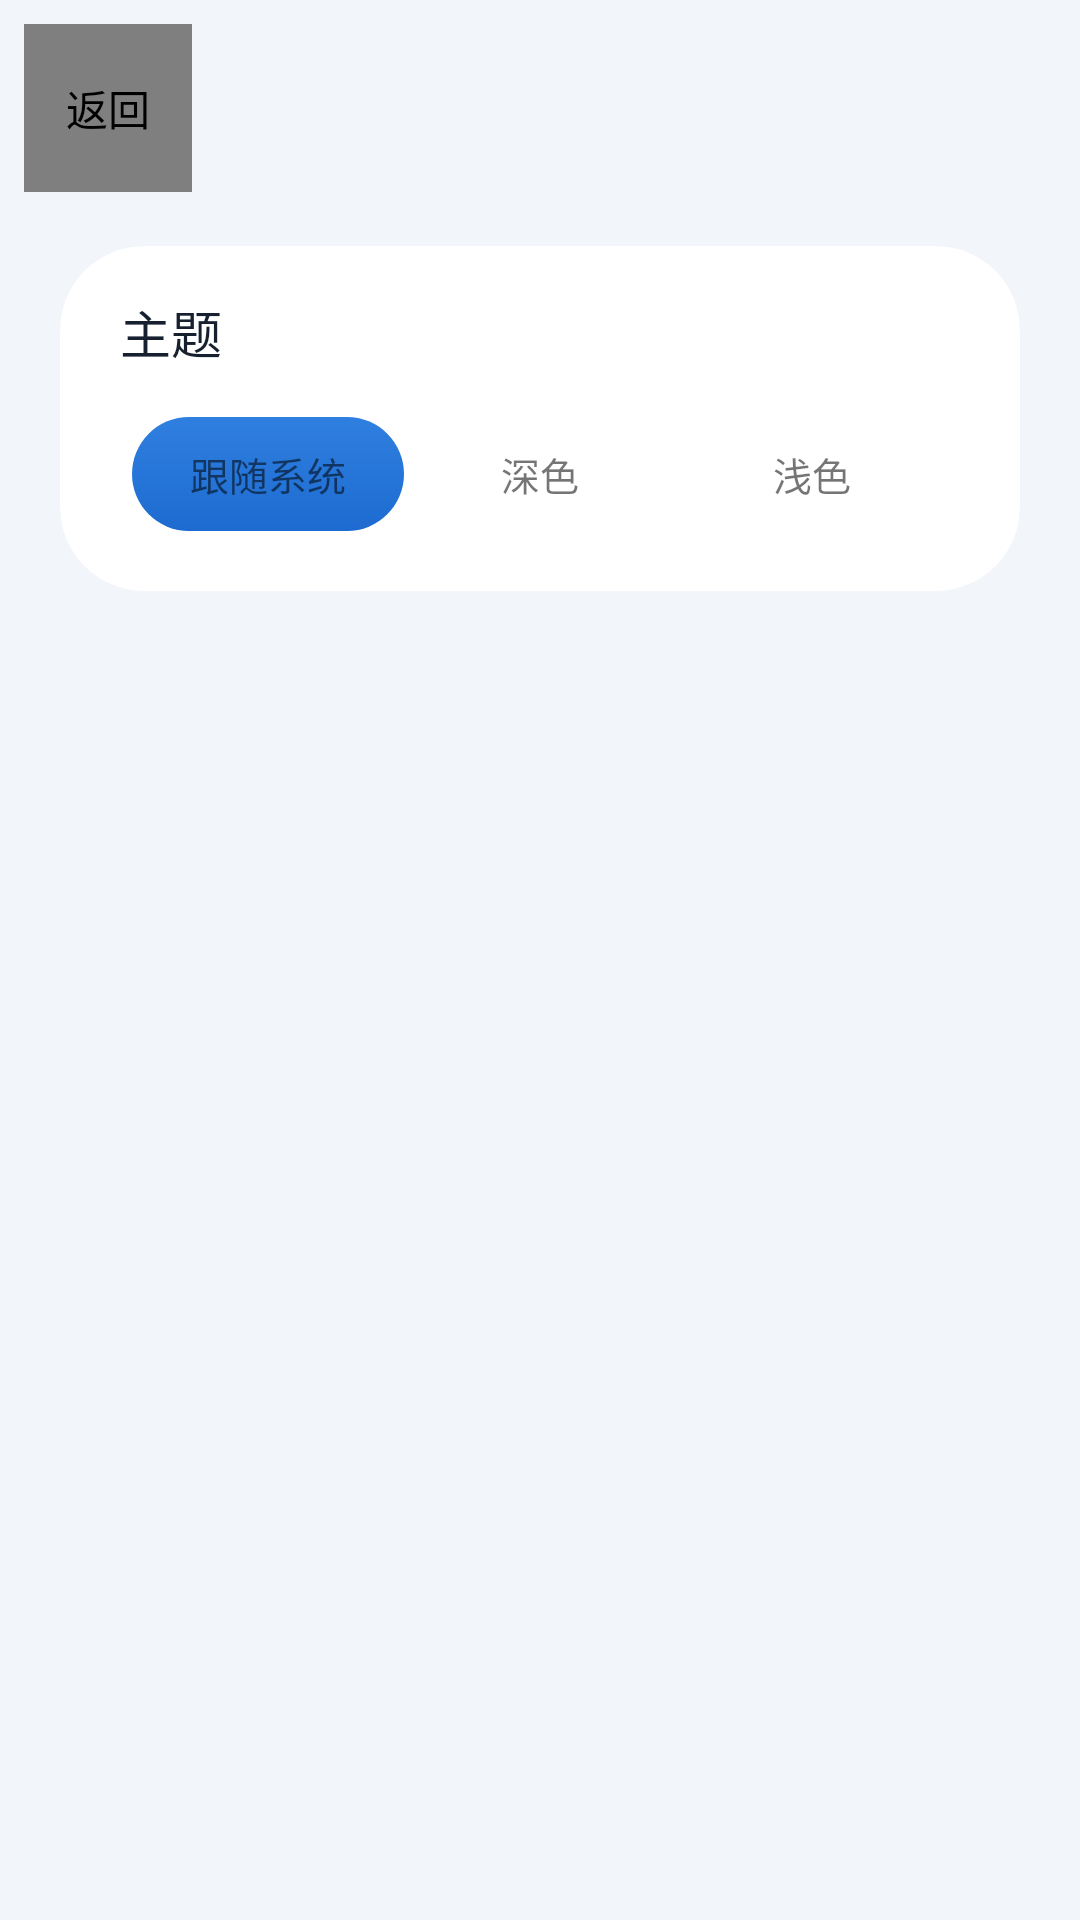

Produce the Android XML layout that renders to this screen, including the resource entries it uses.
<!-- AndroidManifest.xml: application theme Theme.CampusRun -->
<!-- res/layout/settings_group_appearance.xml -->
<?xml version="1.0" encoding="utf-8"?>
<LinearLayout xmlns:android="http://schemas.android.com/apk/res/android"
    xmlns:app="http://schemas.android.com/apk/res-auto"
    android:layout_width="match_parent"
    android:layout_height="match_parent"
    android:background="@color/bg"
    android:orientation="vertical">

    <include layout="@layout/settings_topbar" />

    <ScrollView
        android:layout_width="match_parent"
        android:layout_height="0dp"
        android:layout_weight="1"
        android:clipToPadding="false"
        android:paddingBottom="24dp">

        <LinearLayout
            android:layout_width="match_parent"
            android:layout_height="wrap_content"
            android:orientation="vertical"
            android:paddingTop="12dp">
            <LinearLayout
                style="@style/SettingsGroup">

                <LinearLayout
                    android:layout_width="match_parent"
                    android:layout_height="wrap_content"
                    android:orientation="vertical"
                    android:paddingStart="@dimen/row_padding_h"
                    android:paddingTop="16dp"
                    android:paddingEnd="@dimen/row_padding_h"
                    android:paddingBottom="16dp">

                    <TextView
                        android:layout_width="match_parent"
                        android:layout_height="wrap_content"
                        android:fontFamily="sans-serif-medium"
                        android:text="@string/l_theme"
                        android:textColor="@color/fg"
                        android:textSize="17sp" />

                    <LinearLayout
                        android:layout_width="match_parent"
                        android:layout_height="46dp"
                        android:layout_marginTop="12dp"
                        android:background="@drawable/seg_container"
                        android:orientation="horizontal"
                        android:padding="4dp">

                        <TextView
                            android:id="@+id/segThemeAuto"
                            android:layout_width="0dp"
                            android:layout_height="match_parent"
                            android:layout_weight="1"
                            android:background="@drawable/seg_selected"
                            android:gravity="center"
                            android:text="@string/theme_auto_plain"
                            android:textSize="13sp" />

                        <TextView
                            android:id="@+id/segThemeDark"
                            android:layout_width="0dp"
                            android:layout_height="match_parent"
                            android:layout_weight="1"
                            android:background="@drawable/seg_normal"
                            android:gravity="center"
                            android:text="@string/theme_dark_plain"
                            android:textSize="13sp" />

                        <TextView
                            android:id="@+id/segThemeLight"
                            android:layout_width="0dp"
                            android:layout_height="match_parent"
                            android:layout_weight="1"
                            android:background="@drawable/seg_normal"
                            android:gravity="center"
                            android:text="@string/theme_light_plain"
                            android:textSize="13sp" />
                    </LinearLayout>
                </LinearLayout>
            </LinearLayout>

        </LinearLayout>
    </ScrollView>
</LinearLayout>
<!-- res/layout/settings_topbar.xml (included above) -->
<?xml version="1.0" encoding="utf-8"?>
<LinearLayout xmlns:android="http://schemas.android.com/apk/res/android"
    xmlns:app="http://schemas.android.com/apk/res-auto"
    android:layout_width="match_parent"
    android:layout_height="wrap_content"
    android:gravity="center_vertical"
    android:orientation="horizontal"
    android:paddingStart="8dp"
    android:paddingTop="8dp"
    android:paddingEnd="16dp"
    android:paddingBottom="6dp">

    <com.whale.campusrun.LiquidButton
        app:liquidTone="ghost"
        app:liquidIcon="@drawable/ic_back"
        app:liquidIconTint="@color/fg"
        app:liquidRoom="6dp"
        android:id="@+id/btnBack"
        android:layout_width="56dp"
        android:layout_height="56dp"
        android:contentDescription="@string/back" />

    <TextView
        android:id="@+id/tvGroupTitle"
        android:layout_width="0dp"
        android:layout_height="wrap_content"
        android:layout_marginStart="8dp"
        android:layout_weight="1"
        android:letterSpacing="0.02"
        android:textColor="@color/accent"
        android:textSize="24sp"
        android:textStyle="bold" />
</LinearLayout>
<!-- resources referenced by this layout -->
<resources>
  <color name="accent">#2F7FE0</color>
  <color name="bg">#F2F5FA</color>
  <color name="fg">#16202F</color>
  <dimen name="row_padding_h">20dp</dimen>
  <!-- drawable seg_container (drawable) -->
  <?xml version="1.0" encoding="utf-8"?>
  <shape xmlns:android="http://schemas.android.com/apk/res/android"
      android:shape="rectangle">
      <solid android:color="@color/glass" />
      <corners android:radius="@dimen/radius_pill" />
      <stroke
          android:width="1dp"
          android:color="@color/glass_stroke" />
  </shape>
  <!-- drawable seg_normal (drawable) -->
  <?xml version="1.0" encoding="utf-8"?>
  <shape xmlns:android="http://schemas.android.com/apk/res/android"
      android:shape="rectangle">
      <solid android:color="#00000000" />
      <corners android:radius="@dimen/radius_pill" />
  </shape>
  <!-- drawable seg_selected (drawable) -->
  <?xml version="1.0" encoding="utf-8"?>
  <shape xmlns:android="http://schemas.android.com/apk/res/android"
      android:shape="rectangle">
      <gradient
          android:angle="270"
          android:endColor="@color/accent_deep"
          android:startColor="@color/accent" />
      <corners android:radius="@dimen/radius_pill" />
  </shape>
  <string name="back">返回</string>
  <string name="l_theme">主题</string>
  <string name="theme_auto_plain">跟随系统</string>
  <string name="theme_dark_plain">深色</string>
  <string name="theme_light_plain">浅色</string>
  <style name="SettingsGroup">
          <item name="android:layout_width">match_parent</item>
          <item name="android:layout_height">wrap_content</item>
          <item name="android:orientation">vertical</item>
          <item name="android:background">@drawable/card_group</item>
          <item name="android:layout_marginStart">@dimen/gap_screen</item>
          <item name="android:layout_marginEnd">@dimen/gap_screen</item>
          <item name="android:layout_marginBottom">16dp</item>
          <item name="android:clipToOutline">true</item>
      </style>
  <style name="Theme.CampusRun" parent="Theme.AppCompat.DayNight.NoActionBar">
          <item name="android:windowBackground">@color/bg</item>
          <item name="colorPrimary">@color/accent</item>
          <item name="colorPrimaryDark">@color/bg</item>
          <item name="colorAccent">@color/accent</item>
          <item name="android:textColorPrimary">@color/fg</item>
          <item name="android:textColorSecondary">@color/fg_dim</item>
          
          <item name="android:statusBarColor">@color/bg</item>
          <item name="android:navigationBarColor">@color/bg_deep</item>
          
          <item name="android:windowLightStatusBar">true</item>
          <item name="android:colorControlActivated">@color/accent</item>
      </style>
  <color name="glass">#D9FFFFFF</color>
  <dimen name="radius_pill">999dp</dimen>
  <color name="glass_stroke">#80FFFFFF</color>
  <color name="accent_deep">#1D6BD0</color>
  <!-- drawable card_group (drawable) -->
  <?xml version="1.0" encoding="utf-8"?>
  <shape xmlns:android="http://schemas.android.com/apk/res/android"
      android:shape="rectangle">
      <solid android:color="@color/box" />
      <corners android:radius="@dimen/radius_group" />
  </shape>
  <dimen name="gap_screen">20dp</dimen>
  <color name="fg_dim">#68788E</color>
  <color name="bg_deep">#E2EAF7</color>
  <color name="box">#FFFFFF</color>
  <dimen name="radius_group">28dp</dimen>
</resources>
